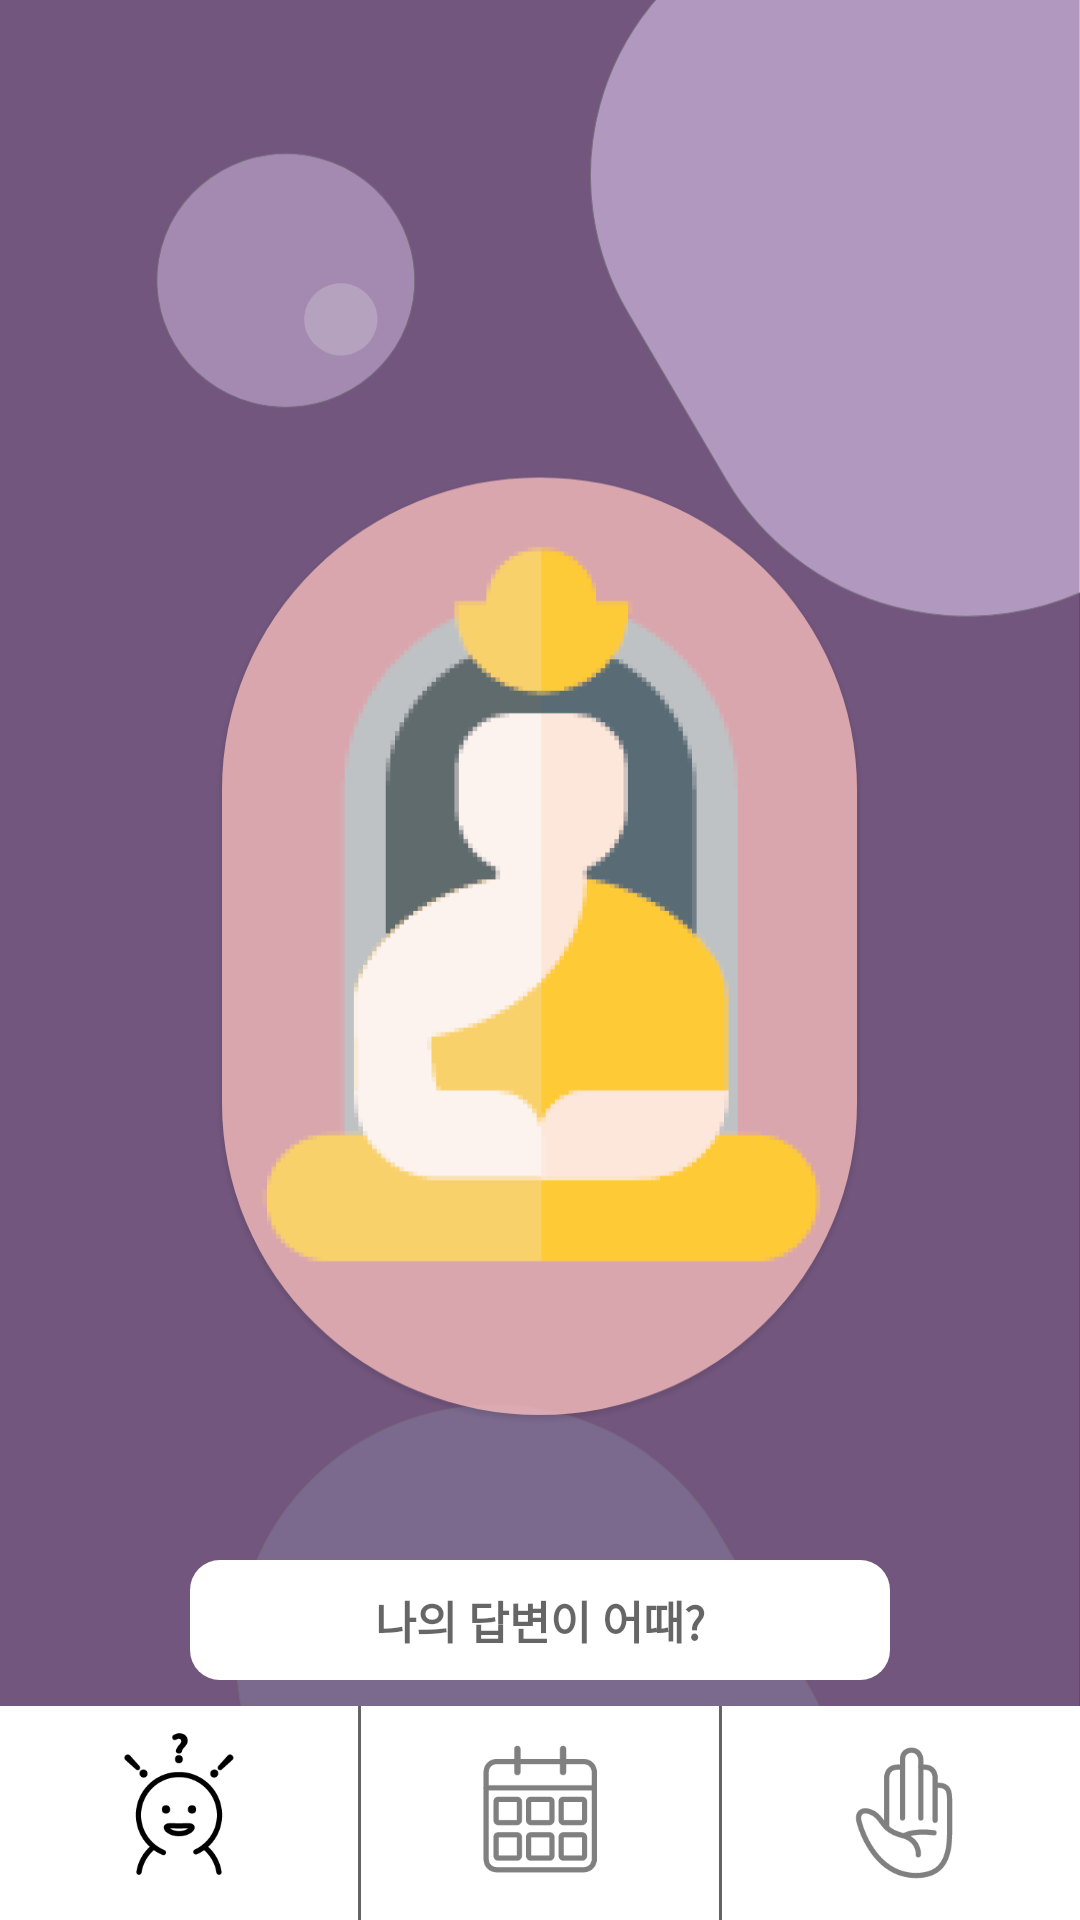

The Android layout XML behind this screen, and the referenced resources:
<!-- AndroidManifest.xml: application theme Theme.Sora_Godong -->
<!-- res/layout/activity_ask_re_answer.xml -->
<?xml version="1.0" encoding="utf-8"?>
<LinearLayout xmlns:android="http://schemas.android.com/apk/res/android"
    android:layout_width="match_parent"
    android:layout_height="match_parent"
    xmlns:app="http://schemas.android.com/apk/res-auto"
    android:orientation="vertical"
    android:background="@drawable/ask_background">

    <LinearLayout
        android:layout_width="match_parent"
        android:layout_height="0dp"
        android:layout_weight="8"
        android:orientation="vertical"
        android:gravity="center">

        <EditText
            android:layout_width="700px"
            android:layout_height="120px"
            android:background="@drawable/ask_radius_2"
            android:backgroundTint="@color/white"
            android:layout_gravity="center"
            android:textSize="45px"
            android:layout_marginTop="520dp"
            android:gravity="center"
            android:textStyle="bold"
            android:hint="나의 답변이 어때?"/>

        <LinearLayout
            android:layout_width="match_parent"
            android:layout_height="wrap_content"
            android:orientation="vertical">

            <Button
                android:id="@+id/btn_save"
                android:layout_width="400px"
                android:layout_height="wrap_content"
                android:layout_gravity="center_horizontal"
                android:layout_marginTop="100px"
                android:background="@drawable/ask_radius"
                android:text="저장하기"
                android:textColor="@color/black"
                android:textStyle="bold"
                app:backgroundTint="#D2B3DC" />
        </LinearLayout>
    </LinearLayout>
    <LinearLayout
        android:layout_width="match_parent"
        android:layout_height="0dp"
        android:layout_weight="1"
        android:orientation="horizontal"
        android:background="#646464">
        <LinearLayout
            android:id="@+id/linear1"
            android:layout_width="0dp"
            android:layout_height="match_parent"
            android:layout_weight="1"
            android:background="@color/white"
            android:layout_marginRight="1dp"
            android:gravity="center"
            android:orientation="vertical">
            <ImageView
                android:layout_width="wrap_content"
                android:layout_height="wrap_content"
                android:src="@drawable/menu1"/>
        </LinearLayout>
        <LinearLayout
            android:id="@+id/linear2"
            android:layout_width="0dp"
            android:layout_height="match_parent"
            android:layout_weight="1"
            android:background="@color/white"
            android:gravity="center"
            android:orientation="vertical">
            <ImageView
                android:layout_width="wrap_content"
                android:layout_height="wrap_content"
                android:src="@drawable/menu2"
                android:alpha="0.5"/>
        </LinearLayout>
        <LinearLayout
            android:id="@+id/linear3"
            android:layout_width="0dp"
            android:layout_height="match_parent"
            android:layout_weight="1"
            android:background="@color/white"
            android:layout_marginLeft="1dp"
            android:gravity="center"
            android:orientation="vertical">
            <ImageView
                android:layout_width="wrap_content"
                android:layout_height="wrap_content"
                android:src="@drawable/menu3"
                android:alpha="0.5"/>
        </LinearLayout>
    </LinearLayout>
</LinearLayout>
<!-- resources referenced by this layout -->
<resources>
  <color name="black">#FF000000</color>
  <color name="white">#FFFFFFFF</color>
  <!-- drawable ask_background: png bitmap (drawable-v24, 75002 bytes) -->
  <!-- drawable ask_radius (drawable) -->
  <?xml version="1.0" encoding="utf-8"?>
  <shape xmlns:android="http://schemas.android.com/apk/res/android"
      android:shape="rectangle">
      <solid
          android:color="#D2B3DC"/>
  
      <corners android:radius="50dp"/>
  </shape>
  <!-- drawable ask_radius_2 (drawable) -->
  <?xml version="1.0" encoding="utf-8"?>
  <shape xmlns:android="http://schemas.android.com/apk/res/android"
      android:shape="rectangle">
      <solid
          android:color="@color/white"/>
  
      <corners android:radius="10dp"/>
  </shape>
  <!-- drawable menu1: png bitmap (drawable, 2886 bytes) -->
  <!-- drawable menu2: png bitmap (drawable, 1666 bytes) -->
  <!-- drawable menu3: png bitmap (drawable, 2413 bytes) -->
  <style name="Theme.Sora_Godong" parent="Theme.MaterialComponents.DayNight.DarkActionBar">
          
          <item name="colorPrimary">@color/btn</item>
          <item name="colorPrimaryVariant">@color/purple_700</item>
          <item name="colorOnPrimary">@color/white</item>
          
          <item name="colorSecondary">@color/teal_200</item>
          <item name="colorSecondaryVariant">@color/teal_700</item>
          <item name="colorOnSecondary">@color/black</item>
          
          <item name="android:statusBarColor" tools:targetApi="l">?attr/colorPrimaryVariant</item>
          
      </style>
  <color name="btn">#D2B3DC</color>
  <color name="purple_700">#FF3700B3</color>
  <color name="teal_200">#FF03DAC5</color>
  <color name="teal_700">#FF018786</color>
</resources>
